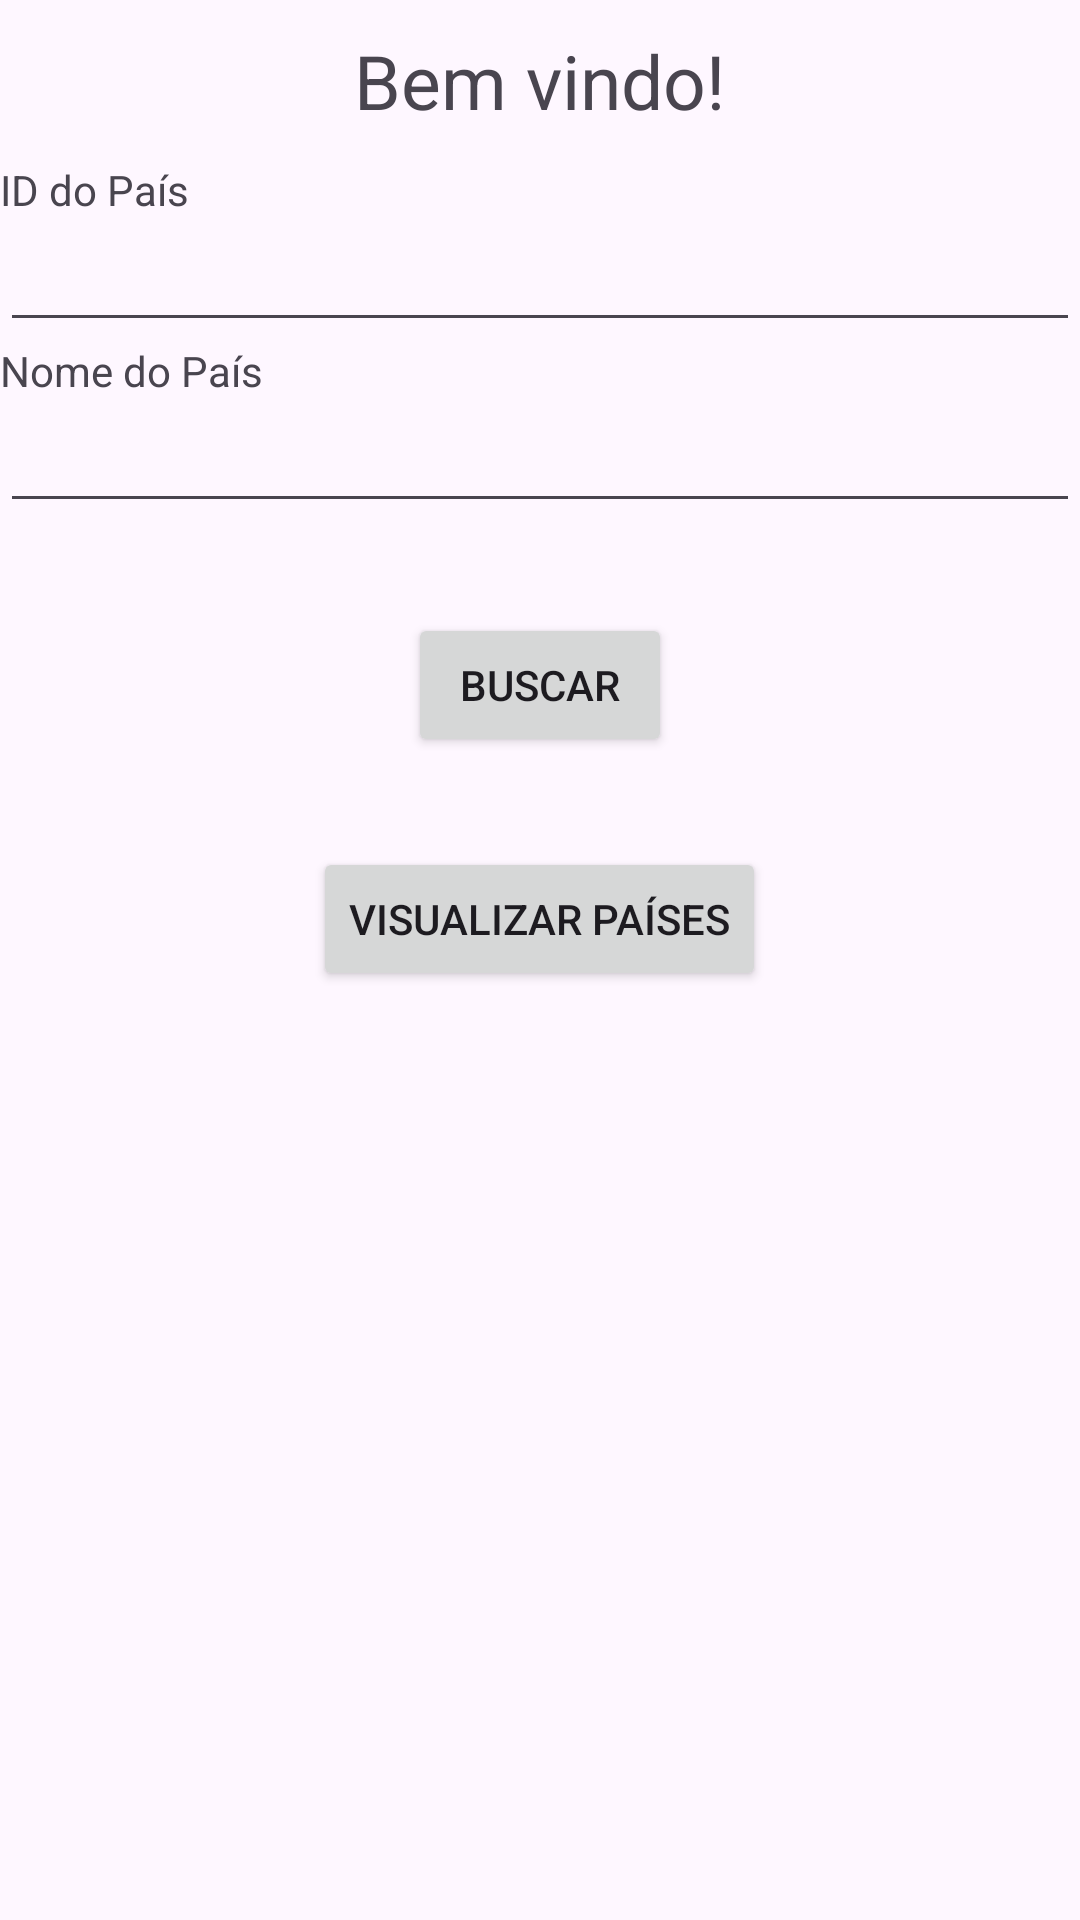

Produce the Android XML layout that renders to this screen, including the resource entries it uses.
<!-- AndroidManifest.xml: application theme Theme.TrabSUB -->
<!-- res/layout/activity_main.xml -->
<?xml version="1.0" encoding="utf-8"?>
<LinearLayout xmlns:android="http://schemas.android.com/apk/res/android"
    xmlns:app="http://schemas.android.com/apk/res-auto"
    xmlns:tools="http://schemas.android.com/tools"
    android:layout_width="match_parent"
    android:layout_height="match_parent"
    tools:context=".MainActivity"
    android:orientation="vertical">

    <TextView
        android:layout_width="wrap_content"
        android:layout_height="wrap_content"
        android:text="Bem vindo!"
        android:textSize="25sp"
        android:layout_gravity="center"
        android:layout_margin="10dp"/>


    <TextView
        android:layout_width="wrap_content"
        android:layout_height="wrap_content"
        android:text="ID do País"/>

    <EditText
        android:id="@+id/edIdPais"
        android:layout_width="match_parent"
        android:layout_height="wrap_content"
        />

    <TextView
        android:layout_width="wrap_content"
        android:layout_height="wrap_content"
        android:text="Nome do País"/>


    <EditText
        android:id="@+id/edDescPais"
        android:layout_width="match_parent"
        android:layout_height="wrap_content"
        />

    <Button
        android:id="@+id/btBuscas"
        android:layout_width="wrap_content"
        android:layout_height="wrap_content"
        android:text="Buscar"
        android:layout_gravity="center"
        android:layout_marginTop="30dp"
        />

    <Button
        android:id="@+id/btVisualizarPais"
        android:layout_width="wrap_content"
        android:layout_height="wrap_content"
        android:text="Visualizar Países"
        android:layout_gravity="center"
        android:layout_marginTop="30dp"
        />





</LinearLayout>
<!-- resources referenced by this layout -->
<resources>
  <style name="Theme.TrabSUB" parent="Base.Theme.TrabSUB" />
  <style name="Base.Theme.TrabSUB" parent="Theme.Material3.DayNight.NoActionBar">
          
          
      </style>
</resources>
